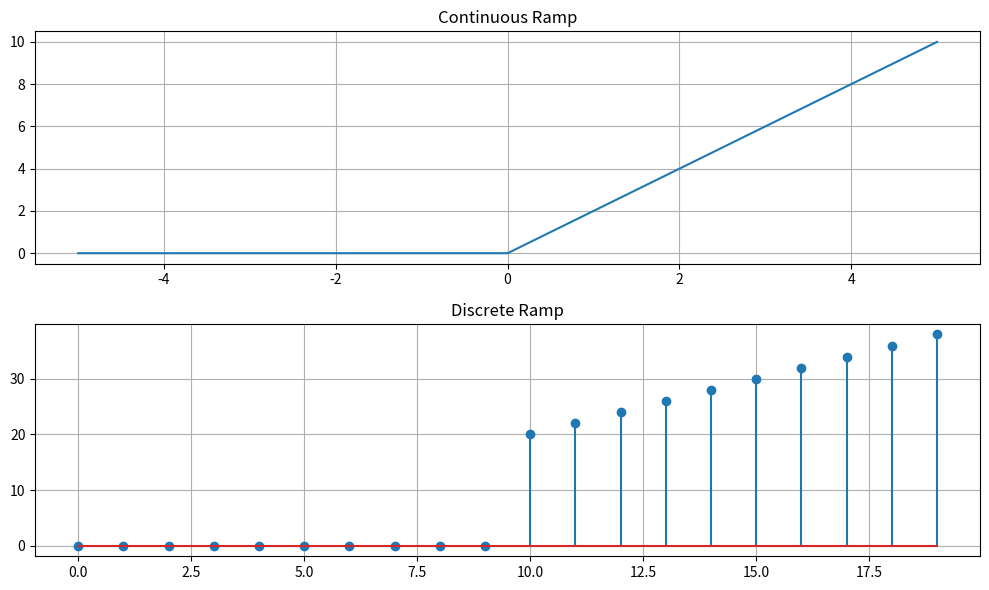

The script that saved this image:
import numpy as np
import matplotlib.pyplot as plt

def continuous_ramp(t, slope):
    y = np.zeros_like(t)
    y[t >= 0] = slope * t[t >= 0]
    return y

def discrete_ramp(samples, slope):
    y = np.zeros(samples)
    y[samples // 2:] = slope * np.arange(samples // 2, samples)
    return y

t = np.linspace(-5,5,1000)
slope = 2
samples = 20

continuous = continuous_ramp(t, slope)
discrete = discrete_ramp(samples, slope)

plt.figure(figsize=(10,6))

plt.subplot(2,1,1)
plt.plot(t, continuous)
plt.title("Continuous Ramp")
plt.grid(True)

plt.subplot(2,1,2)
plt.stem(discrete)
plt.title("Discrete Ramp")
plt.grid(True)

plt.tight_layout()
plt.show()
